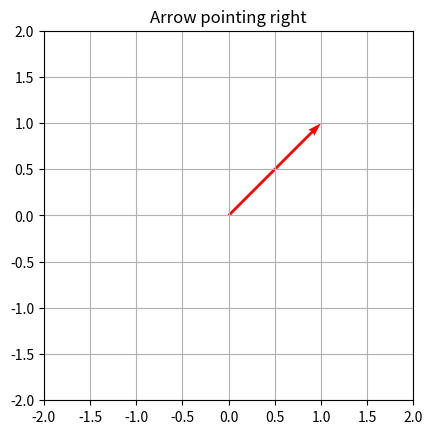

Here is the Python script that generated this plot:
import matplotlib.pyplot as plt

# One arrow at (0, 0) pointing right (1, 0)
plt.quiver(0, 0, 1, 1, angles='xy', scale_units='xy', scale=1, color='r')

plt.xlim(-2, 2)
plt.ylim(-2, 2)
plt.grid(True)
plt.title("Arrow pointing right")
plt.gca().set_aspect('equal')
plt.show()
